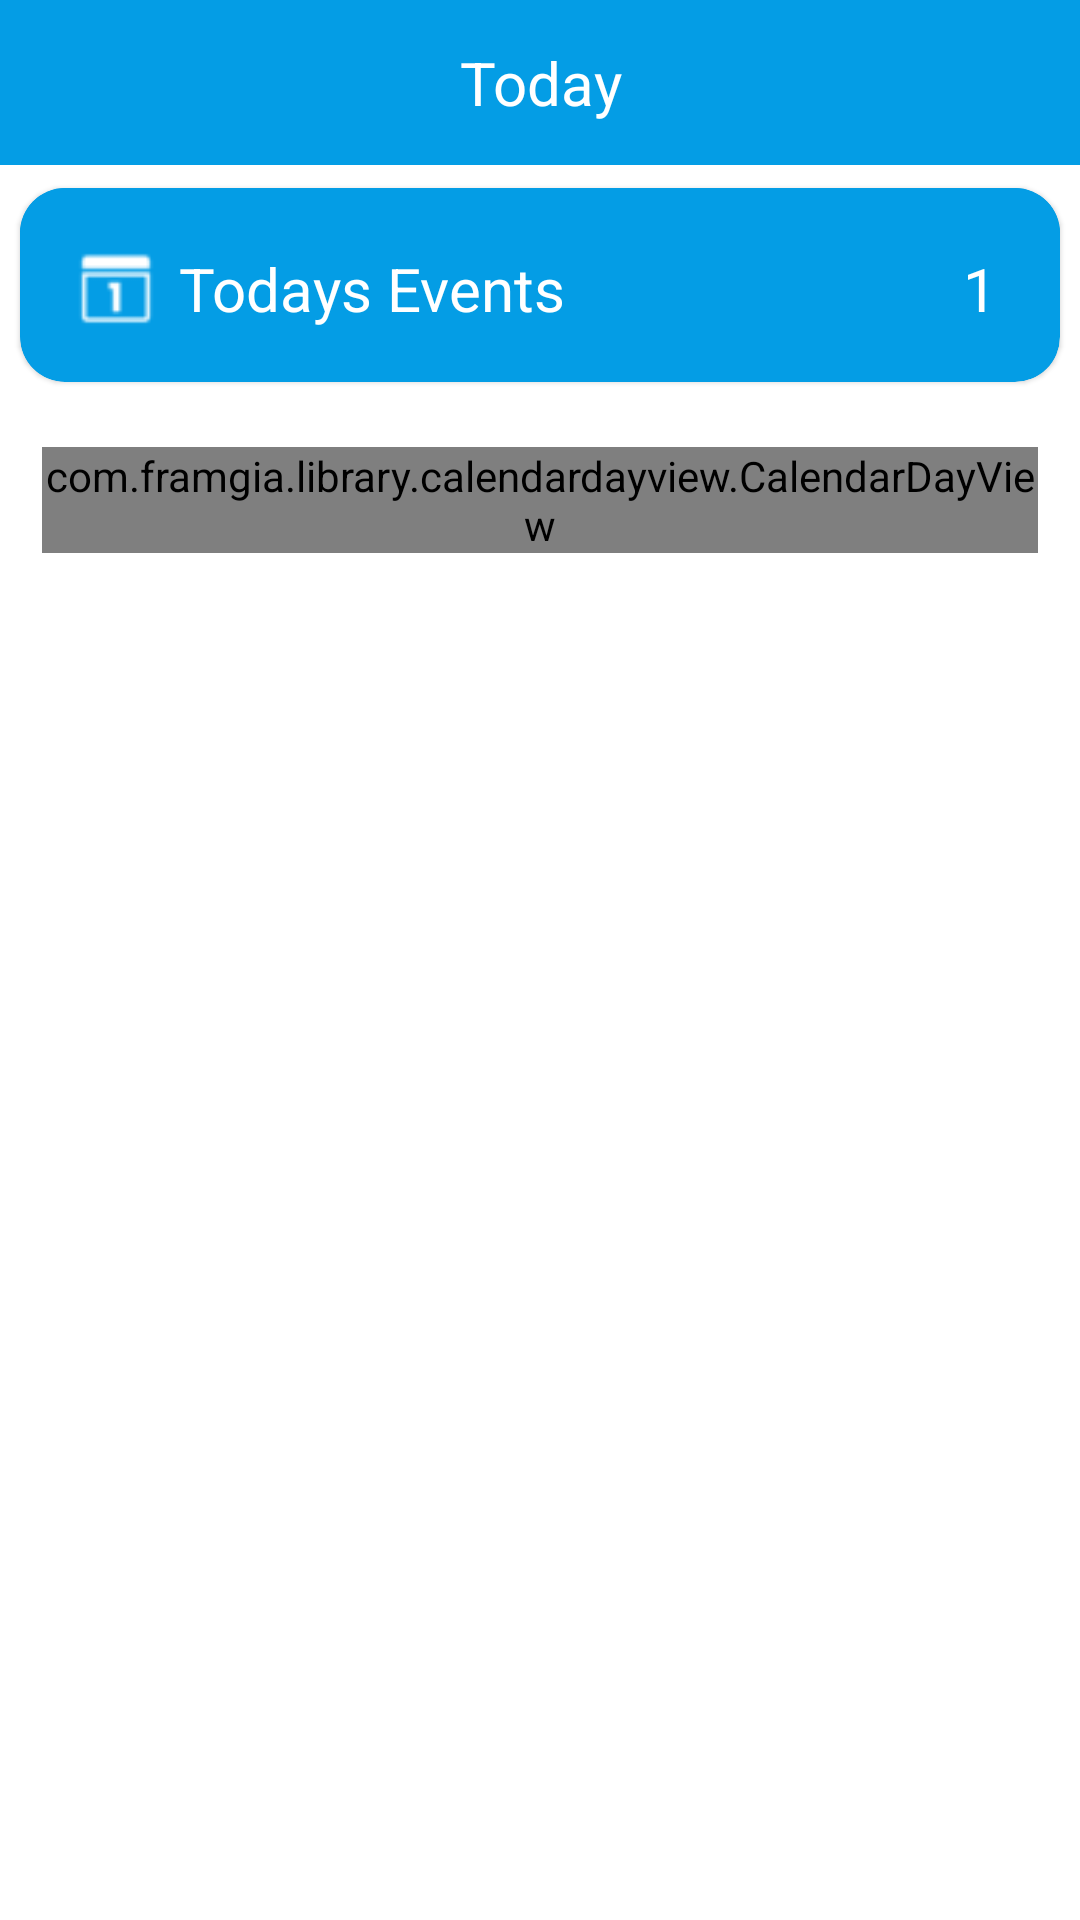

This screen was rendered from an Android layout file. Write that file and the resources it references.
<!-- AndroidManifest.xml: application theme Theme.AppCompat.NoActionBar -->
<!-- res/layout/activity_todayevents.xml -->
<?xml version="1.0" encoding="utf-8"?>
<LinearLayout xmlns:android="http://schemas.android.com/apk/res/android"
    android:layout_width="match_parent"
    android:layout_height="match_parent"
    xmlns:app="http://schemas.android.com/apk/res-auto"
    xmlns:tools="http://schemas.android.com/tools"
    android:orientation="vertical"
    android:background="@color/white"
    tools:ignore="MissingConstraints"
    tools:context=".home.todayevents">
    <include
        layout="@layout/item_todayevents"
        android:layout_width="match_parent"
        android:layout_height="55dp" />

    <androidx.constraintlayout.widget.ConstraintLayout
        android:layout_width="match_parent"
        android:layout_height="wrap_content"
        >
    <RelativeLayout
        android:layout_width="match_parent"
        android:layout_height="wrap_content"
        android:id="@+id/usertokens"
        android:adjustViewBounds="true"
        app:layout_behavior="@string/appbar_scrolling_view_behavior">
    <androidx.cardview.widget.CardView
        android:id="@+id/UsageCard"
        android:layout_width="match_parent"
        android:layout_height="80dp"
        android:layout_marginBottom="0dp"
        android:paddingBottom="@dimen/spacing_large"
        app:cardBackgroundColor="@color/app_color"
        app:cardCornerRadius="15dp"
        app:cardElevation="1dp"
        app:cardUseCompatPadding="true"
        app:layout_constraintStart_toStartOf="parent"
        app:layout_constraintEnd_toEndOf="parent"
        app:layout_constraintTop_toTopOf="parent"
        app:layout_constraintBottom_toBottomOf="parent">
        <LinearLayout
            android:layout_width="match_parent"
            android:layout_height="wrap_content"
            android:layout_marginTop="0dp"
            android:background="@color/app_color"
            android:weightSum="2"
            android:orientation="horizontal"
            android:paddingTop="0dp">

            <ImageView
                android:layout_width="0dp"
                android:layout_height="35dp"
                android:layout_marginTop="10dp"
                android:src="@drawable/calendar_icon"
                android:layout_marginLeft="@dimen/spacing_normal"
                android:layout_weight="0.2"
                app:tint="@color/white"
                android:layout_gravity="center_vertical|center_horizontal"/>

                <TextView
                    android:id="@+id/today_events"
                    android:layout_width="0dp"
                    android:layout_height="wrap_content"
                    android:textFontWeight="500"
                    android:layout_marginTop="20dp"
                    android:layout_marginLeft="5dp"
                    android:layout_weight="1.6"
                    android:text="Todays Events"
                    android:textColor="@color/white"
                    android:textSize="20dp"
                    android:textStyle="bold" />
            <TextView
                android:id="@+id/totalevents"
                android:layout_width="0dp"
                android:layout_height="wrap_content"
                android:textFontWeight="500"
                android:layout_marginTop="20dp"
                android:layout_marginLeft="5dp"
                android:layout_weight="0.2"
                android:text="1"
                android:textColor="@color/white"
                android:textSize="20dp"
                android:textStyle="bold" />

        </LinearLayout>
    </androidx.cardview.widget.CardView>
    </RelativeLayout>
    </androidx.constraintlayout.widget.ConstraintLayout>

    <ScrollView
        android:layout_width="match_parent"
        android:layout_height="match_parent"
        android:background="#FFF"
        android:clipToPadding="false"
        >

        <com.framgia.library.calendardayview.CalendarDayView
            android:id="@+id/calendar"
            android:layout_width="match_parent"
            android:layout_height="wrap_content"
            android:layout_margin="@dimen/text_normal"
            app:dayHeight="@dimen/dayHeight"
            app:eventMarginLeft="0dp" />
    </ScrollView>

</LinearLayout>
<!-- res/layout/item_todayevents.xml (included above) -->
<?xml version="1.0" encoding="utf-8"?>
<androidx.constraintlayout.widget.ConstraintLayout
    android:layout_width="match_parent"
    android:layout_height="?attr/actionBarSize"
    xmlns:app="http://schemas.android.com/apk/res-auto"
    xmlns:tools="http://schemas.android.com/tools"
    android:theme="@style/AppTheme.AppBarOverlay"
    xmlns:android="http://schemas.android.com/apk/res/android"
    android:id="@+id/appBar"
    android:background="@color/app_color"
    >

    <androidx.appcompat.widget.AppCompatImageView
        android:id="@+id/backbtn"
        android:layout_width="38dp"
        android:layout_height="55dp"
        app:srcCompat="@drawable/ic_arrowback"
        android:paddingLeft="@dimen/text_normal"
        tools:ignore="MissingConstraints"
        android:layout_gravity="center_vertical" />

    <androidx.appcompat.widget.AppCompatTextView
        android:id="@+id/toolBarusage"
        android:layout_width="300dp"
        android:layout_height="wrap_content"
        android:textAlignment="center"
        android:text="@string/today"
        android:textColor="@color/white"
        android:textSize="@dimen/text_medium"
        app:layout_constraintStart_toStartOf="parent"
        app:layout_constraintEnd_toEndOf="parent"
        app:layout_constraintTop_toTopOf="parent"
        app:layout_constraintBottom_toBottomOf="parent"
        />

</androidx.constraintlayout.widget.ConstraintLayout>
<!-- resources referenced by this layout -->
<resources>
  <color name="app_color">#049DE5</color>
  <color name="white">#FFFFFFFF</color>
  <dimen name="spacing_large">24dp</dimen>
  <dimen name="spacing_normal">16dp</dimen>
  <dimen name="text_medium">20dp</dimen>
  <dimen name="text_normal">14dp</dimen>
  <!-- drawable calendar_icon: png bitmap (drawable, 308 bytes) -->
  <string name="today">Today</string>
  <style name="AppTheme.AppBarOverlay" parent="ThemeOverlay.AppCompat.Dark.ActionBar" />
</resources>
